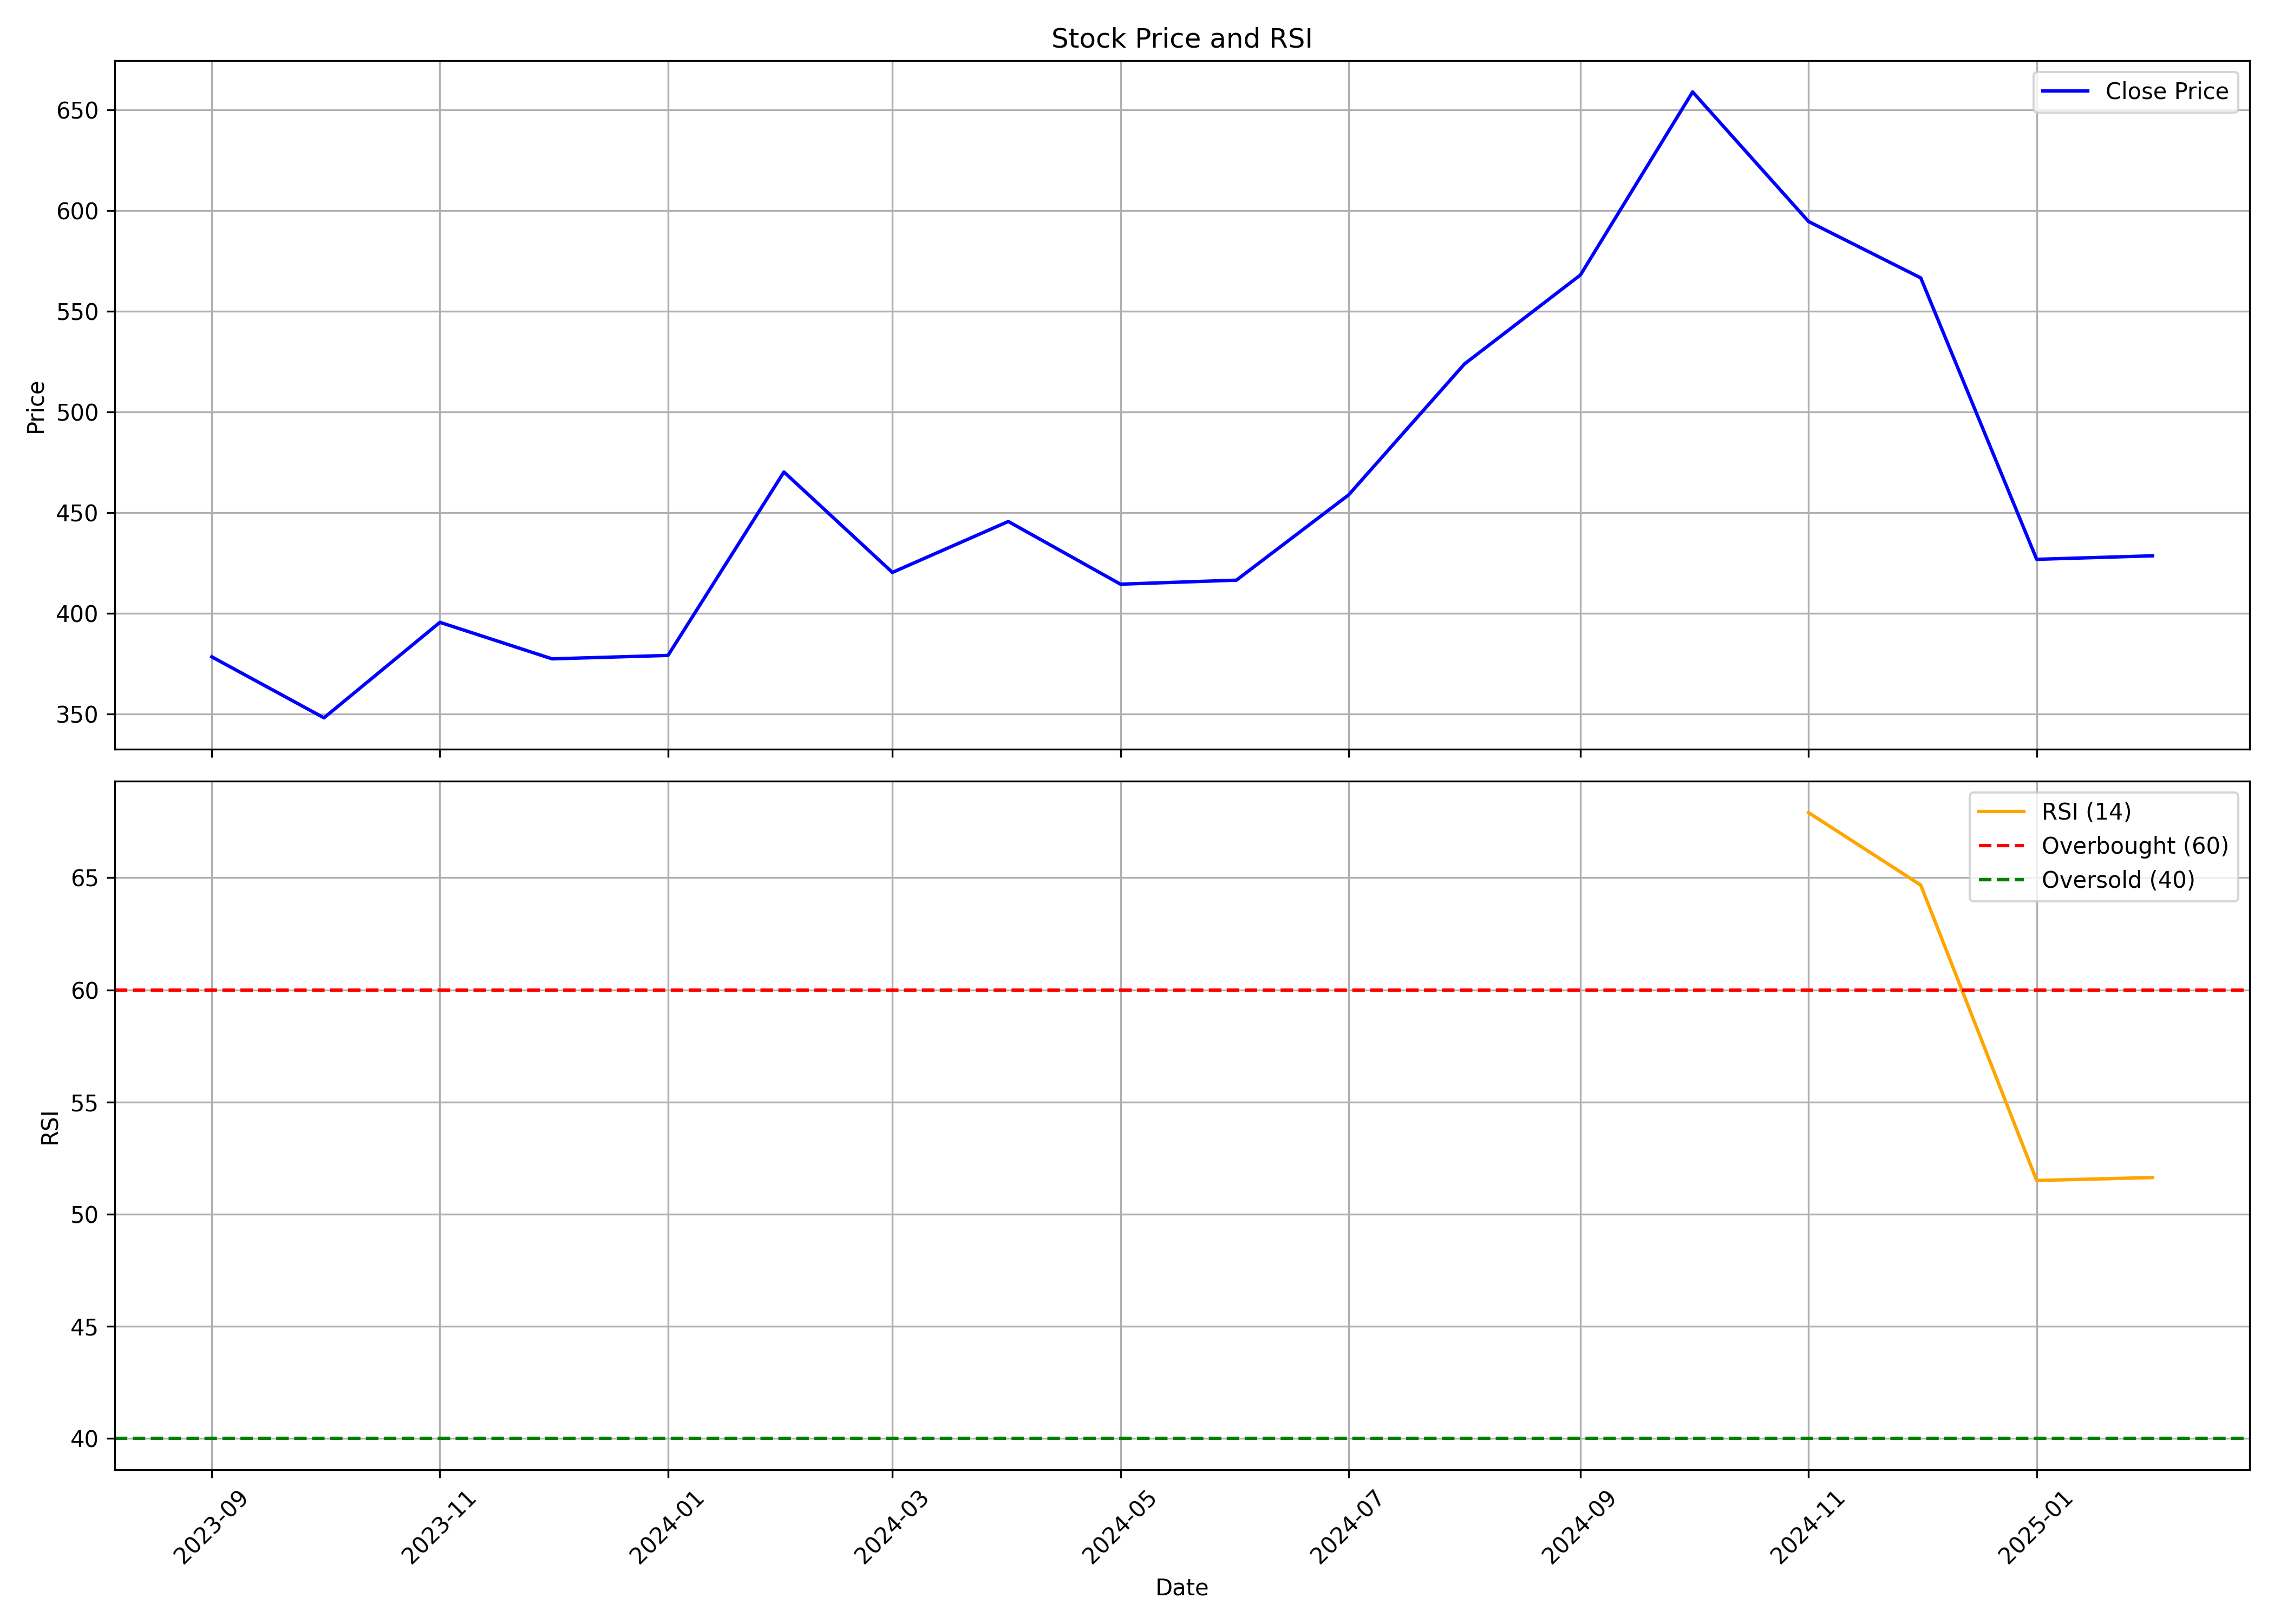

Data behind this chart, as committed beside it:
, date, symbol, open, high, low, close, volume, rsi
0, 2023-09-01, YATHARTH, 379.0, 396.2, 351.5, 378.4, 7525733, 
1, 2023-10-01, YATHARTH, 378.4, 427, 344.1, 348, 15364397, 
2, 2023-11-01, YATHARTH, 350.5, 441.9, 348.8, 395.5, 19818917, 
3, 2023-12-01, YATHARTH, 399.9, 404, 360.0, 377.4, 7265916, 
4, 2024-01-01, YATHARTH, 382.0, 401.9, 365.5, 379, 6103251, 
5, 2024-02-01, YATHARTH, 381.0, 504.9, 373.2, 470.2, 15695169, 
6, 2024-03-01, YATHARTH, 465.0, 465.0, 368.6, 420.3, 7112166, 
7, 2024-04-01, YATHARTH, 426.6, 496.2, 420.3, 445.6, 4007308, 
8, 2024-05-01, YATHARTH, 445.6, 474.5, 398.0, 414.5, 3712447, 
9, 2024-06-01, YATHARTH, 425.0, 439.5, 382.0, 416.5, 3504137, 
10, 2024-07-01, YATHARTH, 421.5, 480.0, 406.0, 458.8, 7427101, 
11, 2024-08-01, YATHARTH, 463.9, 544, 426.3, 523.9, 8600743, 
12, 2024-09-01, YATHARTH, 524.2, 597.0, 508.1, 568.1, 11576455, 
13, 2024-10-01, YATHARTH, 573.0, 688.0, 525, 659, 9512515, 
14, 2024-11-01, YATHARTH, 664.8, 693.0, 581.0, 594.7, 5932241, 67.9
15, 2024-12-01, YATHARTH, 594.7, 666.0, 546.0, 566.7, 8687174, 64.67
16, 2025-01-01, YATHARTH, 570.0, 587.5, 392.5, 426.8, 22559556, 51.5
17, 2025-02-01, YATHARTH, 435.2, 453.8, 413.0, 428.5, 2642106, 51.64
